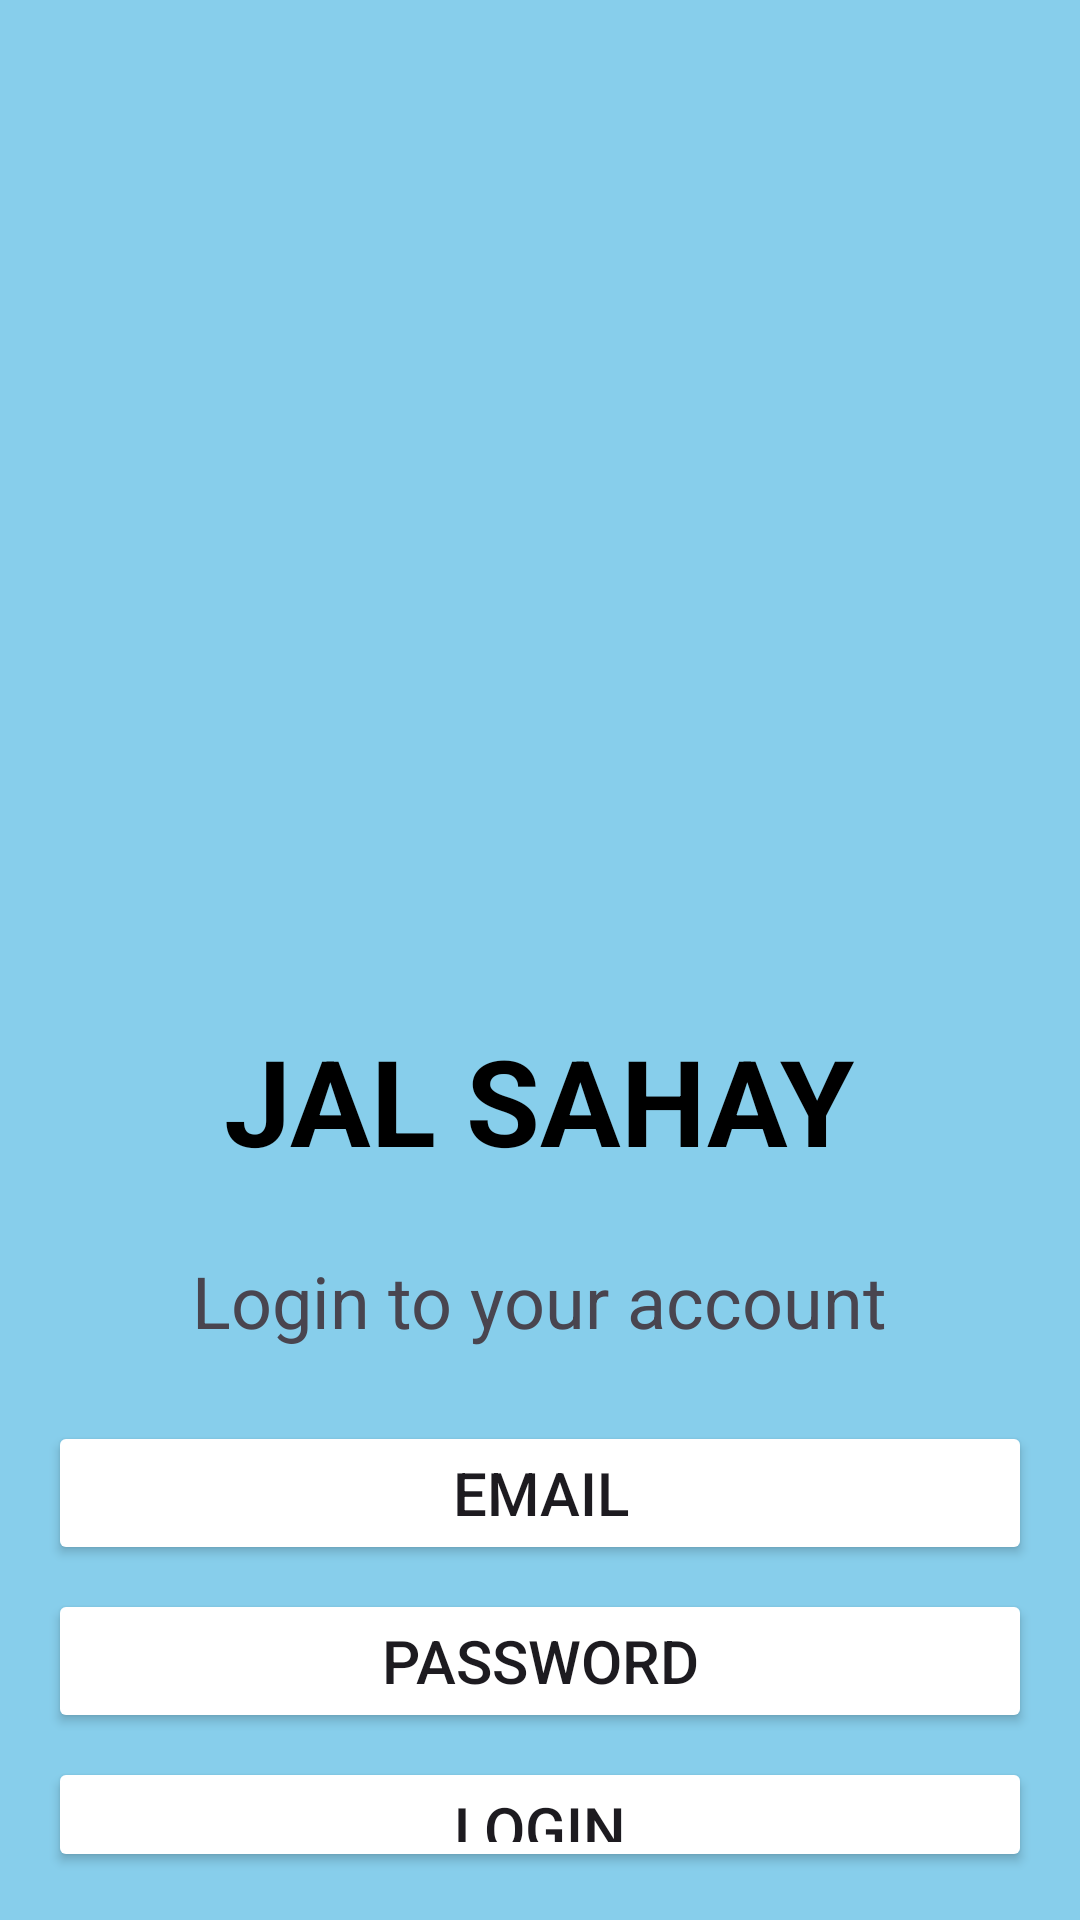

Reconstruct the res/layout file that produces this screen, plus the resources it refers to.
<!-- AndroidManifest.xml: application theme Theme.JALSAHAYFINAL -->
<!-- res/layout/login_page_activity.xml -->
<?xml version="1.0" encoding="utf-8"?>
<RelativeLayout xmlns:android="http://schemas.android.com/apk/res/android"
    android:layout_width="match_parent"
    android:layout_height="match_parent"
    android:padding="16dp"
    android:background="#87CEEB">

    
    <ImageView
        android:id="@+id/appLogo"
        android:layout_width="300dp"
        android:layout_height="300dp"
        android:src="@drawable/disastermanagement"
        android:layout_centerHorizontal="true"
        android:layout_marginBottom="16dp"/>

    
    <TextView
        android:id="@+id/appName"
        android:layout_width="wrap_content"
        android:layout_height="wrap_content"
        android:text="JAL SAHAY"
        android:textColor="@color/black"
        android:textSize="40sp"
        android:textStyle="bold"
        android:layout_below="@+id/appLogo"
        android:layout_centerHorizontal="true"
        android:layout_marginTop="8dp"
        android:layout_marginBottom="16dp"/>

    
    <TextView
        android:id="@+id/txtLogin"
        android:layout_width="wrap_content"
        android:layout_height="wrap_content"
        android:text="Login to your account"
        android:textSize="24sp"
        android:layout_below="@+id/appName"
        android:layout_centerHorizontal="true"
        android:layout_marginTop="8dp"
        android:layout_marginBottom="16dp"/>

    
    <Button
        android:id="@+id/btnEmail"
        android:layout_width="match_parent"
        android:layout_height="wrap_content"
        android:text="Email"
        android:textSize="20sp"
        android:backgroundTint="@drawable/rounded_button"
        android:layout_below="@+id/txtLogin"
        android:layout_marginTop="8dp"/>

    
    <Button
        android:id="@+id/btnPassword"
        android:layout_width="match_parent"
        android:layout_height="wrap_content"
        android:text="Password"
        android:textSize="20sp"
        android:backgroundTint="@drawable/rounded_button"
        android:layout_below="@+id/btnEmail"
        android:layout_marginTop="8dp"/>

    
    <Button
        android:id="@+id/btnLogin"
        android:layout_width="match_parent"
        android:layout_height="wrap_content"
        android:text="Login"
        android:textSize="20sp"
        android:backgroundTint="@drawable/rounded_button"
        android:layout_below="@+id/btnPassword"
        android:layout_marginTop="8dp" />

</RelativeLayout>
<!-- resources referenced by this layout -->
<resources>
  <color name="black">#FF000000</color>
  <!-- drawable rounded_button (drawable) -->
  <shape xmlns:android="http://schemas.android.com/apk/res/android"
      android:shape="rectangle">
      <corners android:radius="8dp" />
      <solid android:color="@color/white" />
      <solid android:color="#2196F3" />
      
  </shape>
  <style name="Theme.JALSAHAYFINAL" parent="Base.Theme.JALSAHAYFINAL" />
  <color name="white">#FFFFFF</color>
  <style name="Base.Theme.JALSAHAYFINAL" parent="Theme.Material3.DayNight.NoActionBar">
          
          
      </style>
</resources>
